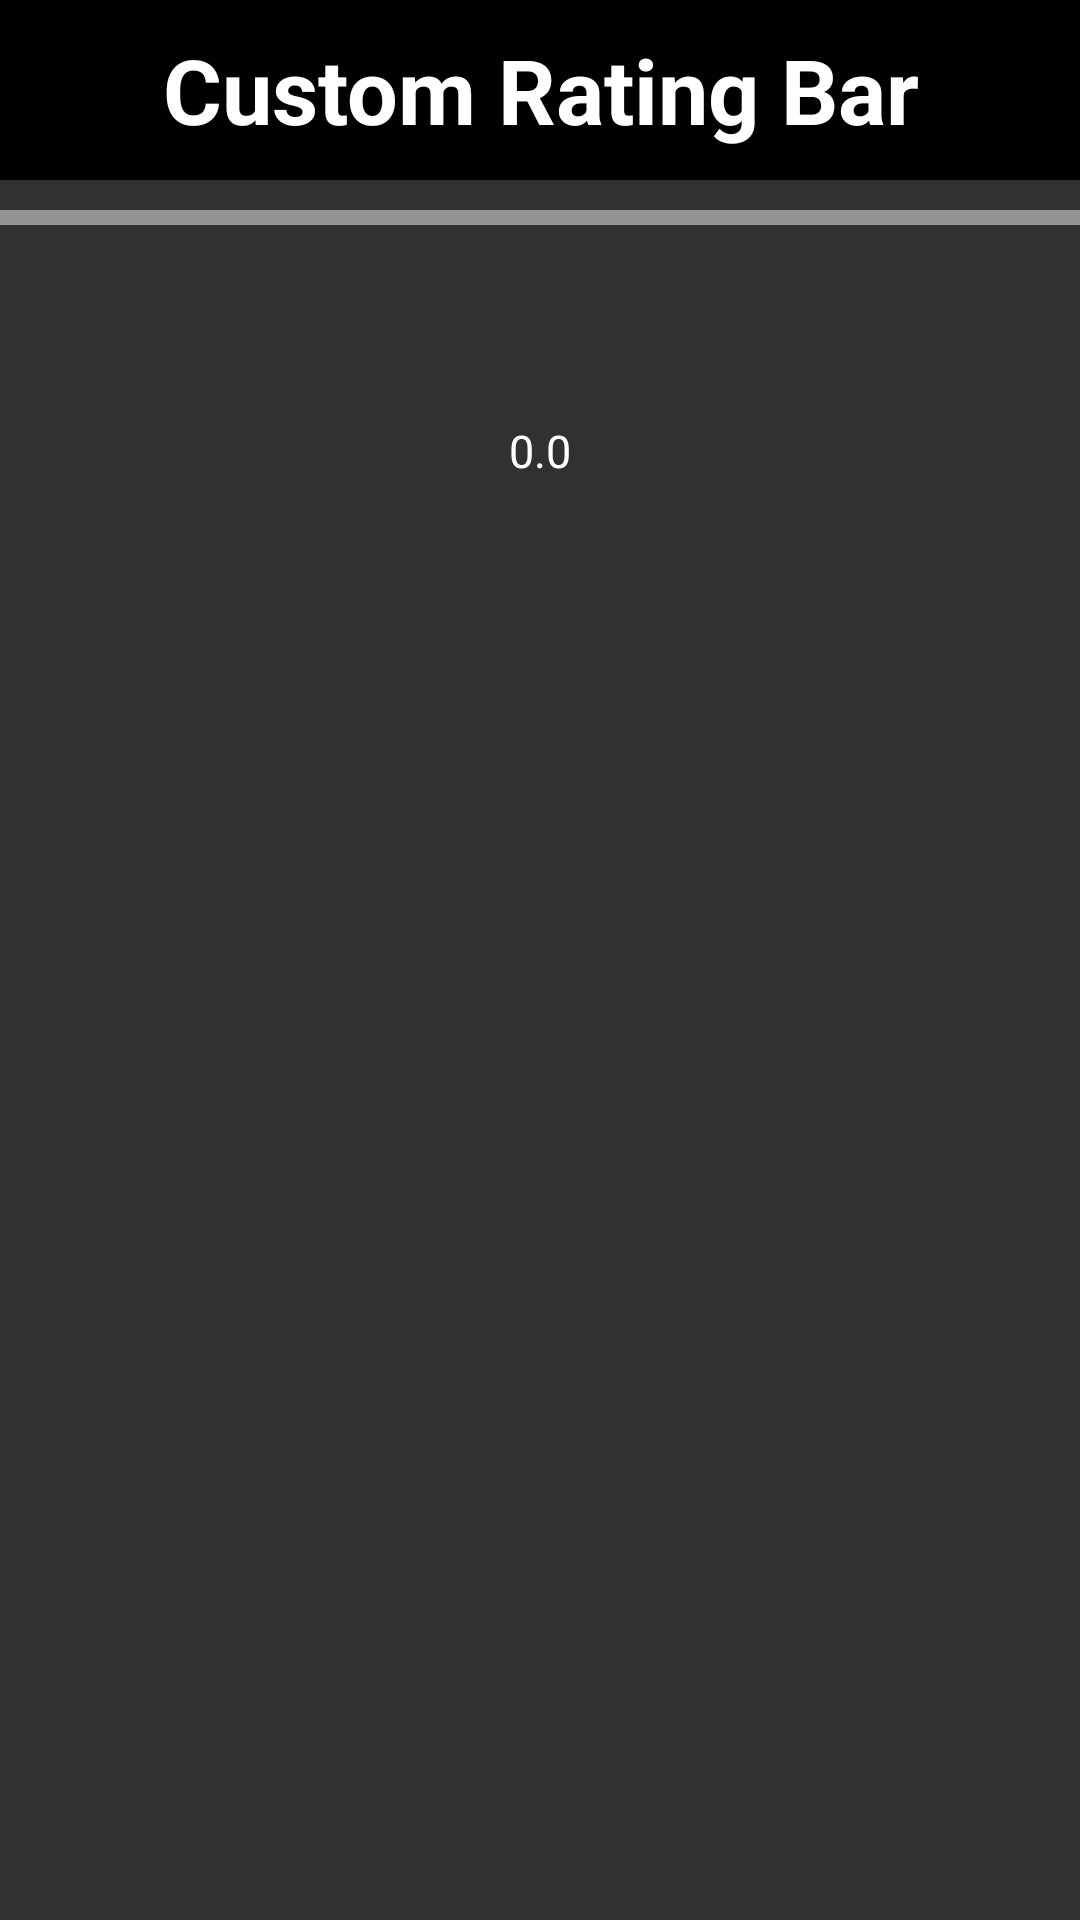

Layout XML and referenced resources for this Android screen:
<!-- AndroidManifest.xml: application theme AppTheme -->
<!-- res/layout/activity_custom_rating_bar.xml -->
<?xml version="1.0" encoding="utf-8"?>
<LinearLayout xmlns:android="http://schemas.android.com/apk/res/android"
    xmlns:app="http://schemas.android.com/apk/res-auto"
    xmlns:tools="http://schemas.android.com/tools"
    android:layout_width="match_parent"
    android:layout_height="match_parent"
    tools:context=".CustomRatingBar"
    android:background="@color/HomeBgColour"
    android:orientation="vertical">

    <TextView
        android:layout_width="match_parent"
        android:layout_height="60dp"
        android:text="Custom Rating Bar"
        android:background="#000"
        android:textSize="30sp"
        android:textColor="#fff"
        android:textStyle="bold"
        android:gravity="center"/>

    <View
        android:layout_width="match_parent"
        android:layout_height="5dp"
        android:background="#79ffffff"
        android:layout_marginTop="10dp" />

    <RatingBar
        android:id="@+id/custom_ratingbar"
        style="@style/foodRatingBar"
        android:layout_width="wrap_content"
        android:layout_height="wrap_content"
        android:background="@android:color/white"
        android:numStars="5"
        android:layout_marginTop="60dp"
        android:layout_gravity="center"/>

    <TextView
        android:layout_width="match_parent"
        android:layout_height="wrap_content"
        android:gravity="center"
        android:text="0.0"
        android:textSize="15sp"
        android:layout_marginTop="5dp"
        android:id="@+id/custom_ratingbar_tv"
        android:textColor="#ffff"/>

</LinearLayout>
<!-- resources referenced by this layout -->
<resources>
  <color name="HomeBgColour">#313131</color>
  <style name="foodRatingBar" parent="@android:style/Widget.RatingBar">
          <item name="android:progressDrawable">@drawable/food_rating_bar_full</item>
          <item name="android:minHeight">30dp</item>
          <item name="android:maxHeight">80dp</item>
      </style>
  <style name="AppTheme" parent="Theme.AppCompat.Light.NoActionBar">
          
          <item name="colorPrimary">@color/colorPrimary</item>
          <item name="colorPrimaryDark">@color/colorPrimaryDark</item>
          <item name="colorAccent">@color/colorAccent</item>
      </style>
  <color name="colorPrimary">#48000000</color>
  <color name="colorPrimaryDark">#6e6e6e</color>
  <color name="colorAccent">#000000</color>
</resources>
